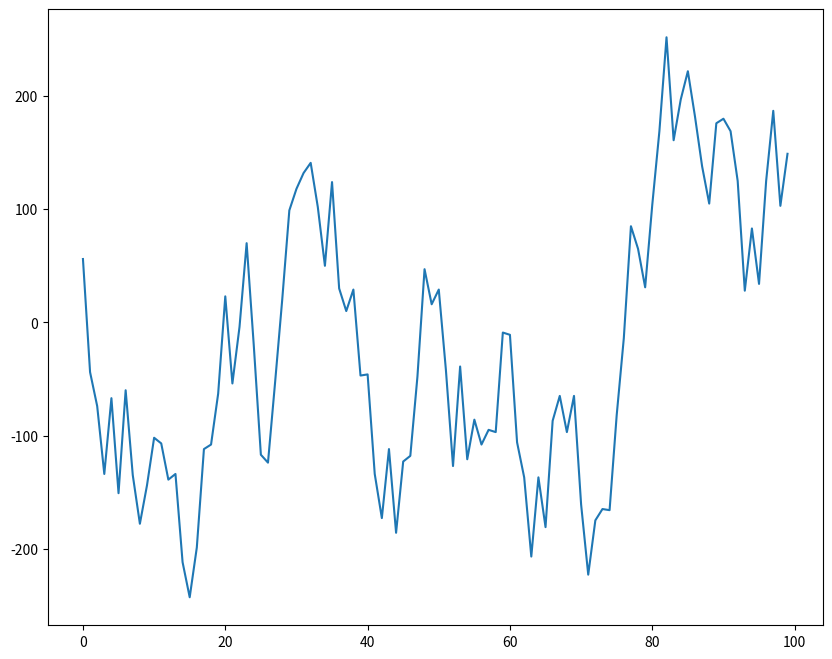

Python code for this plot:
import matplotlib as mpl
mpl.use('Agg')
import matplotlib.pyplot as plt
from random import randint

fig = plt.figure(figsize=(10, 8))
ax = fig.add_subplot(111)

points = []
last = 0
bound = 100
for i in range(0, 100):
  last += randint(-bound, bound)
  points.append(last)
  
ax.plot(points)
fig.savefig('graph.png')